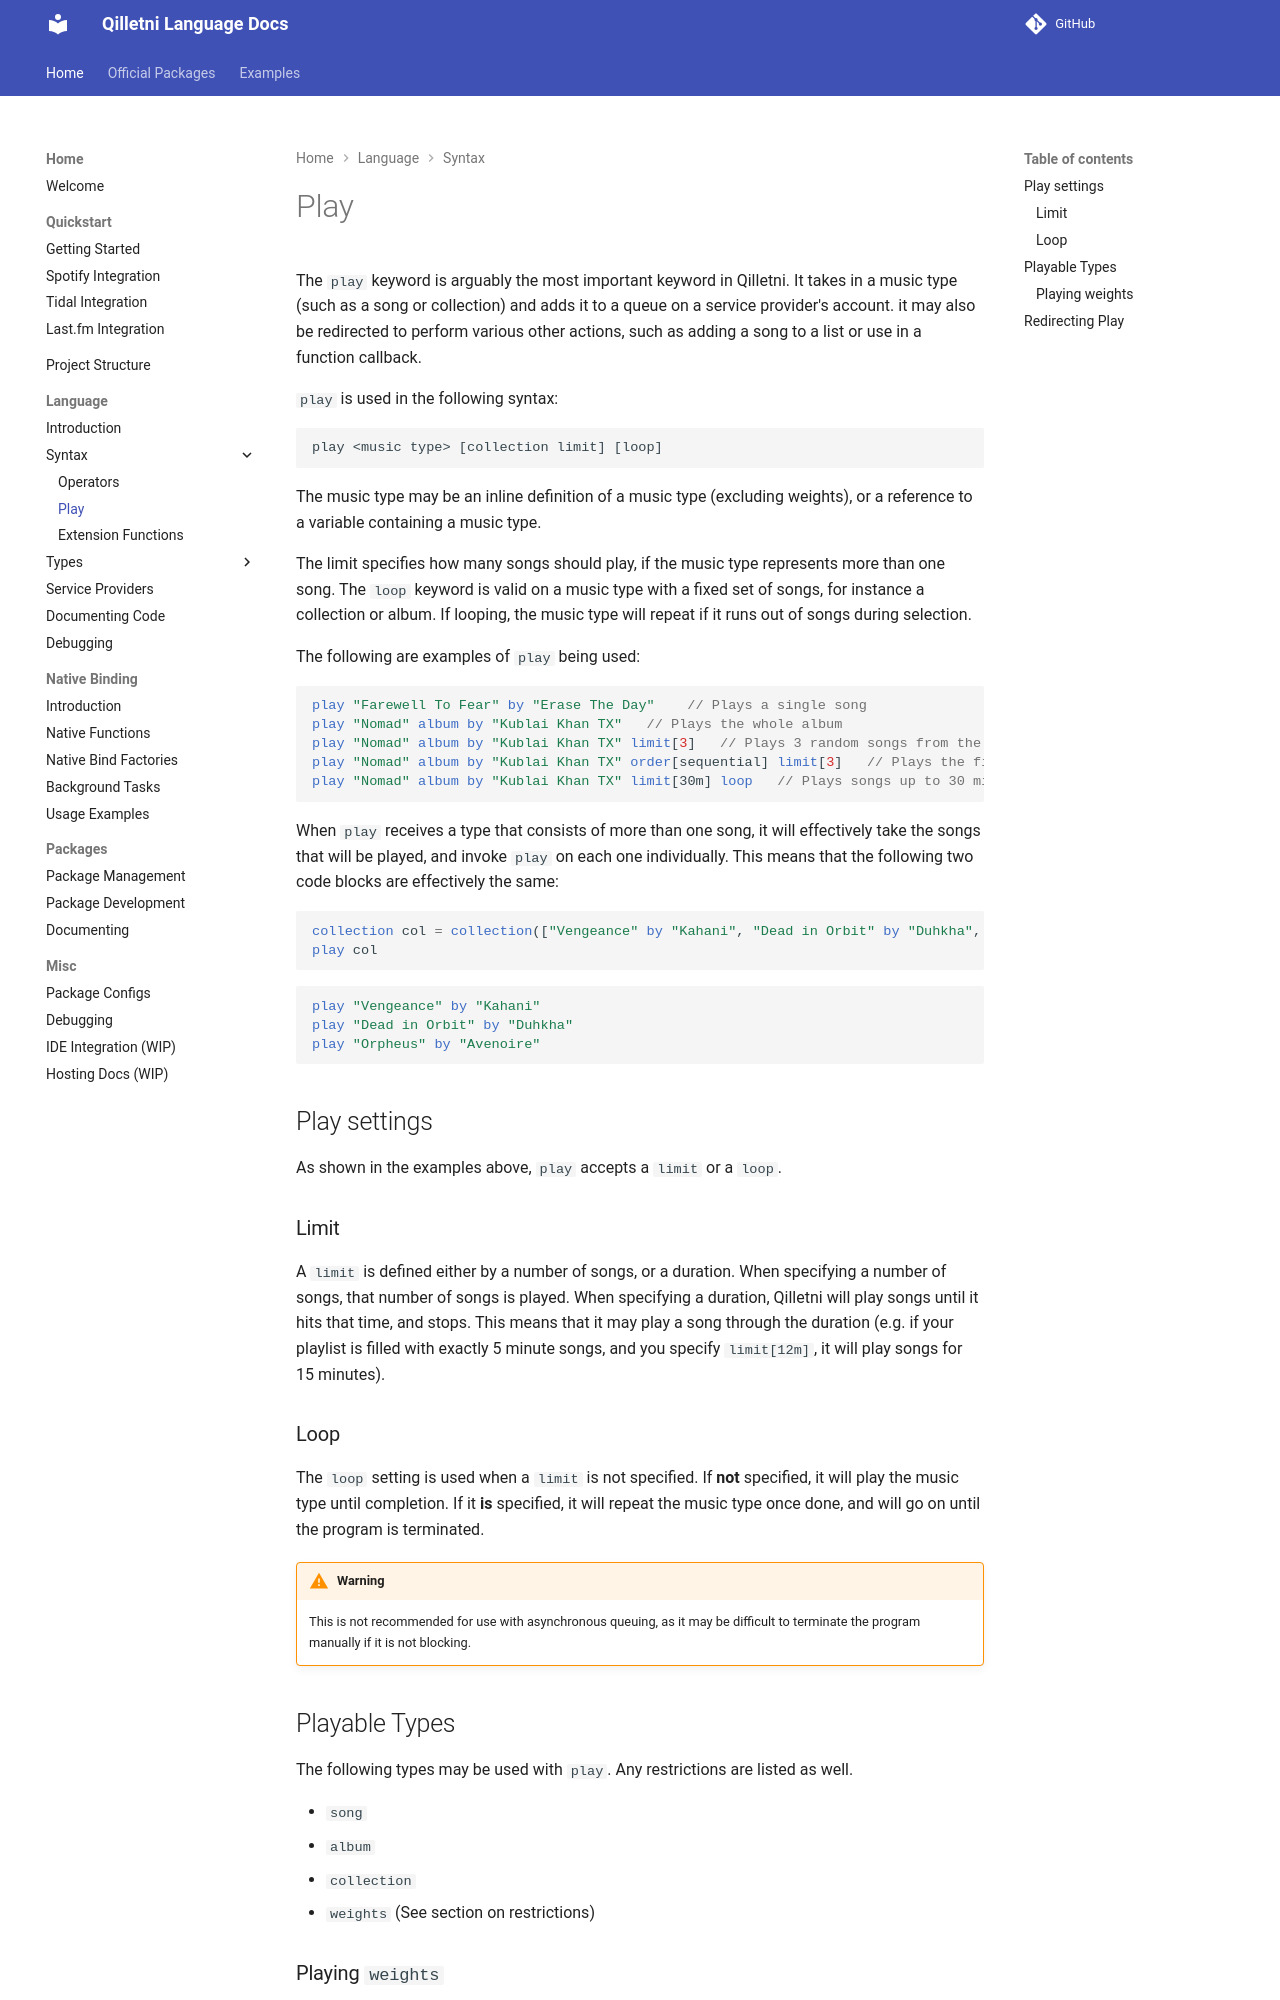

repository: Qilletni/QilletniDocs · page: language/syntax/play/index.html · generator: mkdocs

# Play

The `play` keyword is arguably the most important keyword in Qilletni. It takes in a music type (such as a song or collection) and adds it to a queue on a service provider's account. it may also be redirected to perform various other actions, such as adding a song to a list or use in a function callback.

`play` is used in the following syntax:

```
play <music type> [collection limit] [loop]
```

The music type may be an inline definition of a music type (excluding weights), or a reference to a variable containing a music type.

The limit specifies how many songs should play, if the music type represents more than one song. The `loop` keyword is valid on a music type with a fixed set of songs, for instance a collection or album. If looping, the music type will repeat if it runs out of songs during selection.

The following are examples of `play` being used:

```qilletni
play "Farewell To Fear" by "Erase The Day"    // Plays a single song
play "Nomad" album by "Kublai Khan TX"   // Plays the whole album
play "Nomad" album by "Kublai Khan TX" limit[3]   // Plays 3 random songs from the album
play "Nomad" album by "Kublai Khan TX" order[sequential] limit[3]   // Plays the first 3 songs from the album
play "Nomad" album by "Kublai Khan TX" limit[30m] loop   // Plays songs up to 30 minutes

```

When `play` receives a type that consists of more than one song, it will effectively take the songs that will be played, and invoke `play` on each one individually. This means that the following two code blocks are effectively the same:

```qilletni
collection col = collection(["Vengeance" by "Kahani", "Dead in Orbit" by "Duhkha", "Orpheus" by "Avenoire"]) order[sequential]
play col
```

```qilletni
play "Vengeance" by "Kahani"
play "Dead in Orbit" by "Duhkha"
play "Orpheus" by "Avenoire"
```

## Play settings

As shown in the examples above, `play` accepts a `limit` or a `loop`.

### Limit

A `limit` is defined either by a number of songs, or a duration. When specifying a number of songs, that number of songs is played. When specifying a duration, Qilletni will play songs until it hits that time, and stops. This means that it may play a song through the duration (e.g. if your playlist is filled with exactly 5 minute songs, and you specify `limit[12m]`, it will play songs for 15 minutes).

### Loop

The `loop` setting is used when a `limit` is not specified. If **not** specified, it will play the music type until completion. If it **is** specified, it will repeat the music type once done, and will go on until the program is terminated.

!!! warning

    This is not recommended for use with asynchronous queuing, as it may be difficult to terminate the program manually if it is not blocking.
